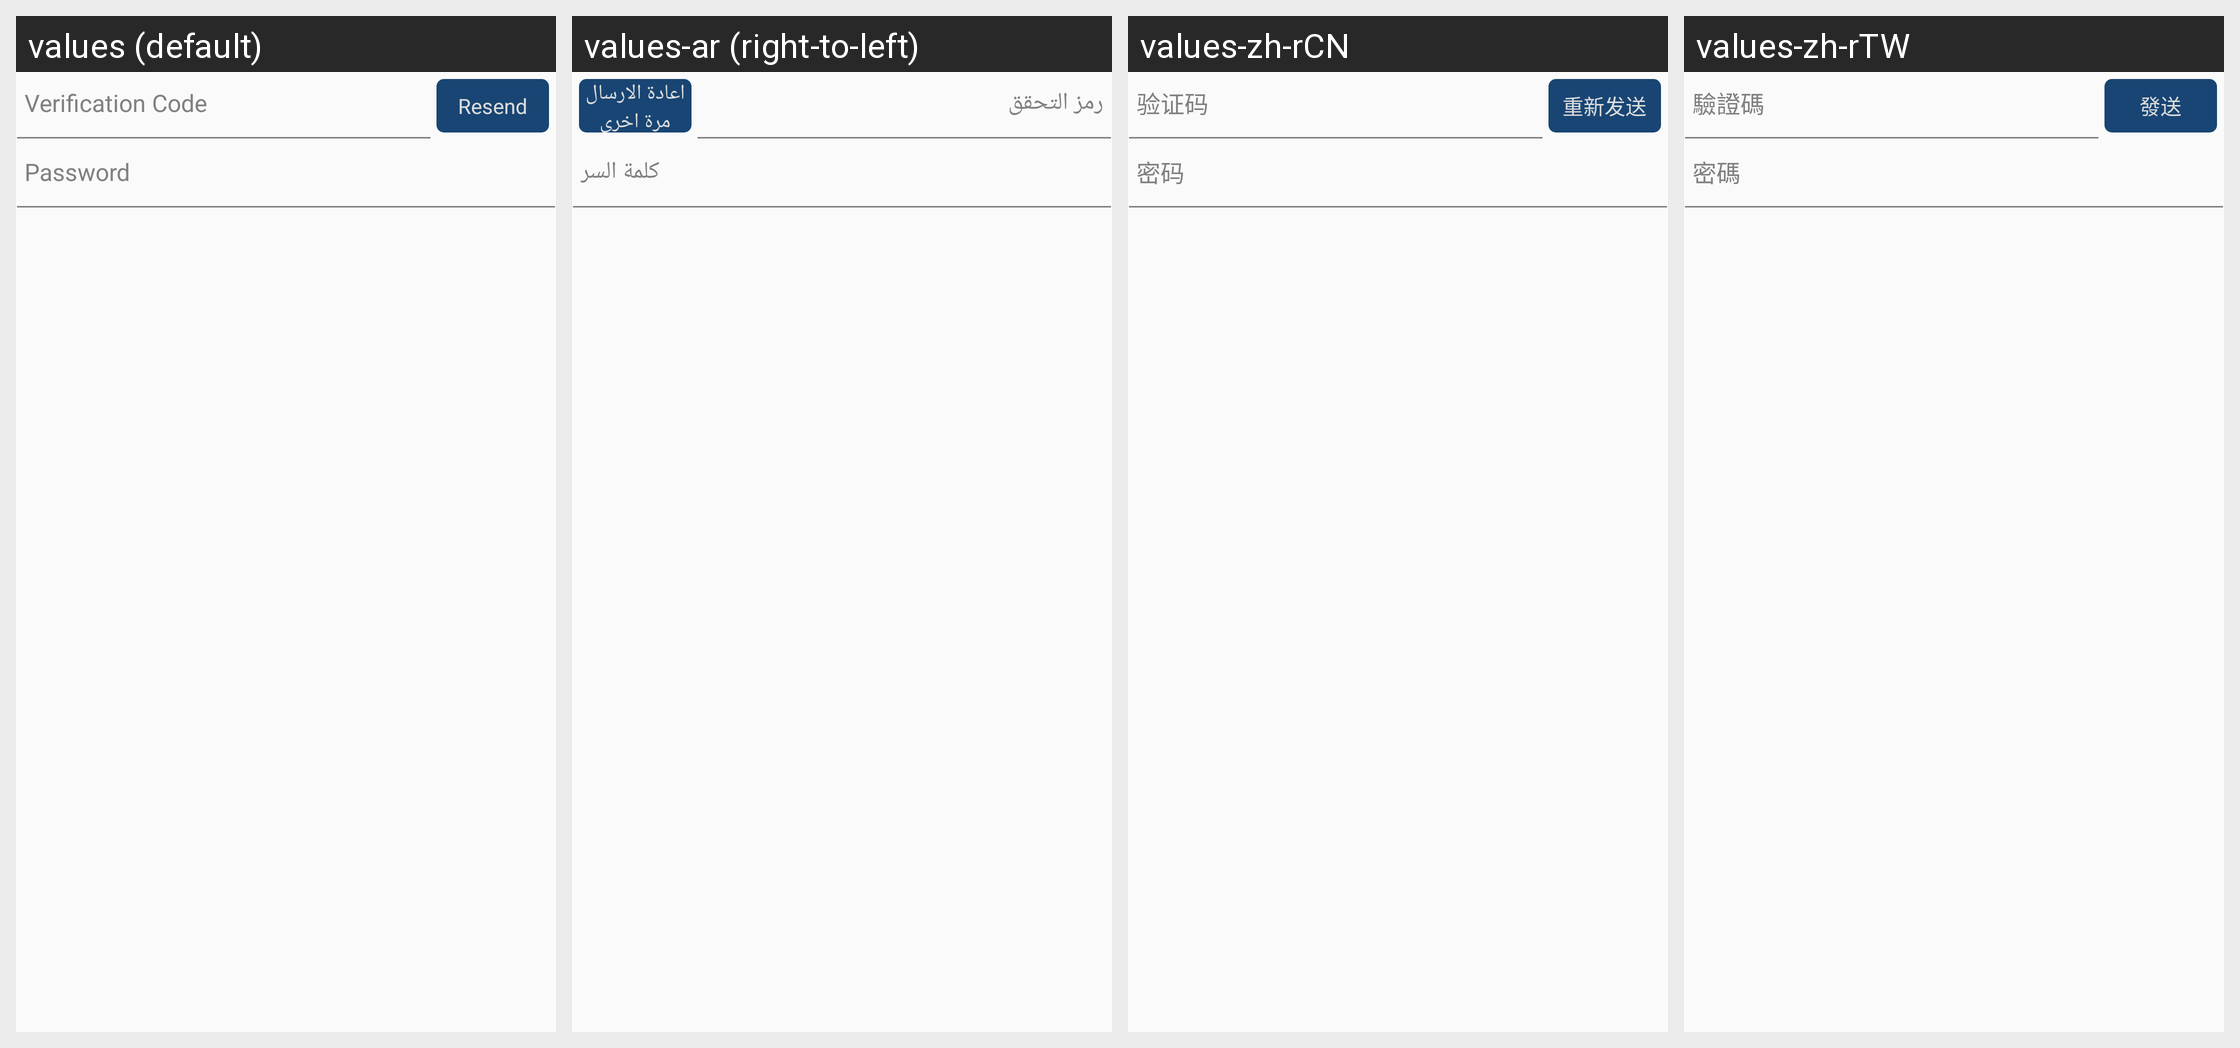

Locale-by-locale string values for the Android screen shown in this grid:
Android screen res/layout/hw_view_code_with_password_a.xml rendered under 4 locales, left to right: values (default), values-ar (right-to-left), values-zh-rCN, values-zh-rTW. Device: Nexus 5 (rendered at 1080×1920; each locale shown at half size, 540×960, under a caption strip naming it); theme MyFullScreen.
Other locales in the repository, not shown: values-af, values-cs, values-de-rDE, values-en-rSG, values-en-rUS, values-es, values-fi, values-fr, values-fr-rCA, values-fr-rFR, values-gu, values-hi, values-hr, values-in, values-it, values-iw, values-ja, values-ko, values-ko-rKR, values-mr, values-nl, values-pa, values-pt, values-pt-rPT, values-ro, values-ru, values-ru-rRU, values-th, values-th-rTH, values-tr, values-tr-rTR, values-vi, values-zh-rHK.
Strings drawn on this screen, with the default value and each locale's value (text and hints the layout hard-codes, and strings that could not be matched under every locale, appear in the picture but are not listed):

hw_inputBox_validationCode_hint
  values: Verification Code
  values-ar: رمز التحقق
  values-zh-rCN: 验证码
  values-zh-rTW: 驗證碼

hw_inputBox_resendCode
  values: Resend
  values-ar: اعادة الارسال مرة اخري
  values-zh-rCN: 重新发送
  values-zh-rTW: 發送

hw_inputBox_password_hint
  values: Password
  values-ar: كلمة السر
  values-zh-rCN: 密码
  values-zh-rTW: 密碼
